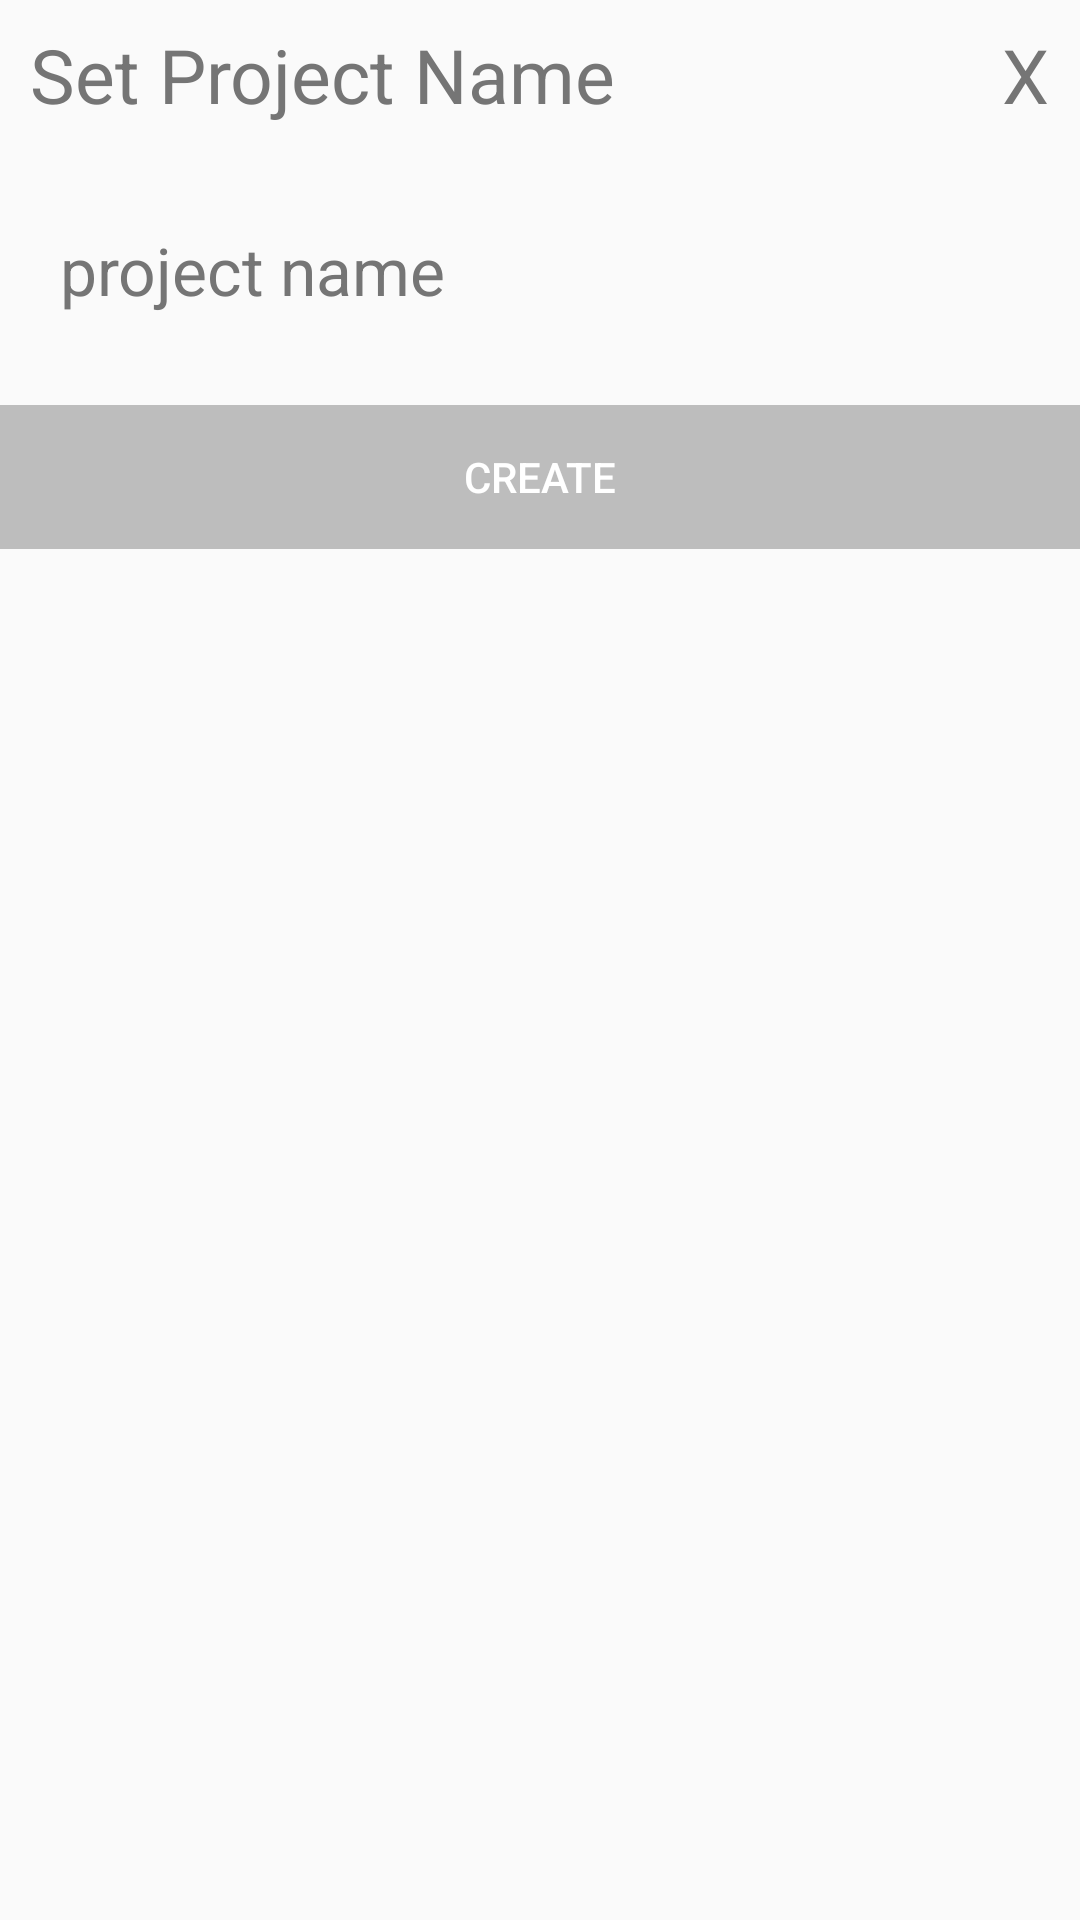

The Android layout XML behind this screen, and the referenced resources:
<!-- AndroidManifest.xml: activity theme app_theme.no_toolbar -->
<!-- res/layout/fragment_create_project.xml -->
<?xml version="1.0" encoding="utf-8"?>
<RelativeLayout xmlns:android="http://schemas.android.com/apk/res/android"
    android:layout_width="wrap_content"
    android:layout_height="wrap_content">

    <LinearLayout
        android:gravity="center"
        android:id="@+id/top"
        android:layout_width="match_parent"
        android:layout_height="40dp"
        android:layout_marginEnd="10dp"
        android:layout_marginStart="10dp"
        android:orientation="horizontal">

        <TextView
            android:gravity="center|start"
            android:textSize="25sp"
            android:id="@+id/tv_create_title"
            android:layout_width="0dp"
            android:layout_height="wrap_content"
            android:layout_marginTop="5dp"
            android:layout_weight="0.9"
            android:text="@string/create_project_title"
            android:textColor="@color/colorSecondaryText" />

        <TextView
            android:id="@+id/tv_create_close"
            android:layout_width="0dp"
            android:layout_height="wrap_content"
            android:layout_marginStart="5dp"
            android:layout_marginTop="5dp"
            android:layout_weight="0.1"
            android:gravity="center|end"
            android:text="@string/close"
            android:textSize="25sp"
            android:textColor="@color/colorSecondaryText" />

    </LinearLayout>

    <EditText
        android:layout_marginTop="25dp"
        android:id="@+id/create_project_name"
        android:layout_width="match_parent"
        android:layout_height="50dp"
        android:layout_below="@id/top"
        android:paddingStart="10dp"
        android:paddingEnd="10dp"
        android:layout_marginEnd="10dp"
        android:textSize="22sp"
        android:background="@drawable/rounded_edit_text"
        android:layout_marginStart="10dp"
        android:hint="@string/hing_create_enter_name"
        android:textColor="@color/colorPrimaryText"
        android:textColorHint="@color/colorSecondaryText" />


    <LinearLayout
        android:layout_marginTop="20dp"
        android:background="@color/colorSecondaryText"
        android:layout_width="match_parent"
        android:layout_height="wrap_content"
        android:layout_below="@id/create_project_name"
        android:orientation="horizontal">

        <Button
            android:background="@color/colorDivider"
            android:id="@+id/btn_create_project"
            android:layout_width="0dp"
            android:layout_height="wrap_content"
            android:layout_weight="0.5"
            android:text="@string/btn_create"
            android:textColor="@color/white" />
    </LinearLayout>


</RelativeLayout>
<!-- resources referenced by this layout -->
<resources>
  <color name="colorDivider">#BDBDBD</color>
  <color name="colorPrimaryText">#212121</color>
  <color name="colorSecondaryText">#757575</color>
  <color name="white">#ffffff</color>
  <string name="btn_create">create</string>
  <string name="close">X</string>
  <string name="create_project_title">Set Project Name</string>
  <string name="hing_create_enter_name">project name</string>
  <style name="app_theme.no_toolbar">
          <item name="windowActionBar">false</item>
          <item name="windowNoTitle">true</item>
      </style>
</resources>
